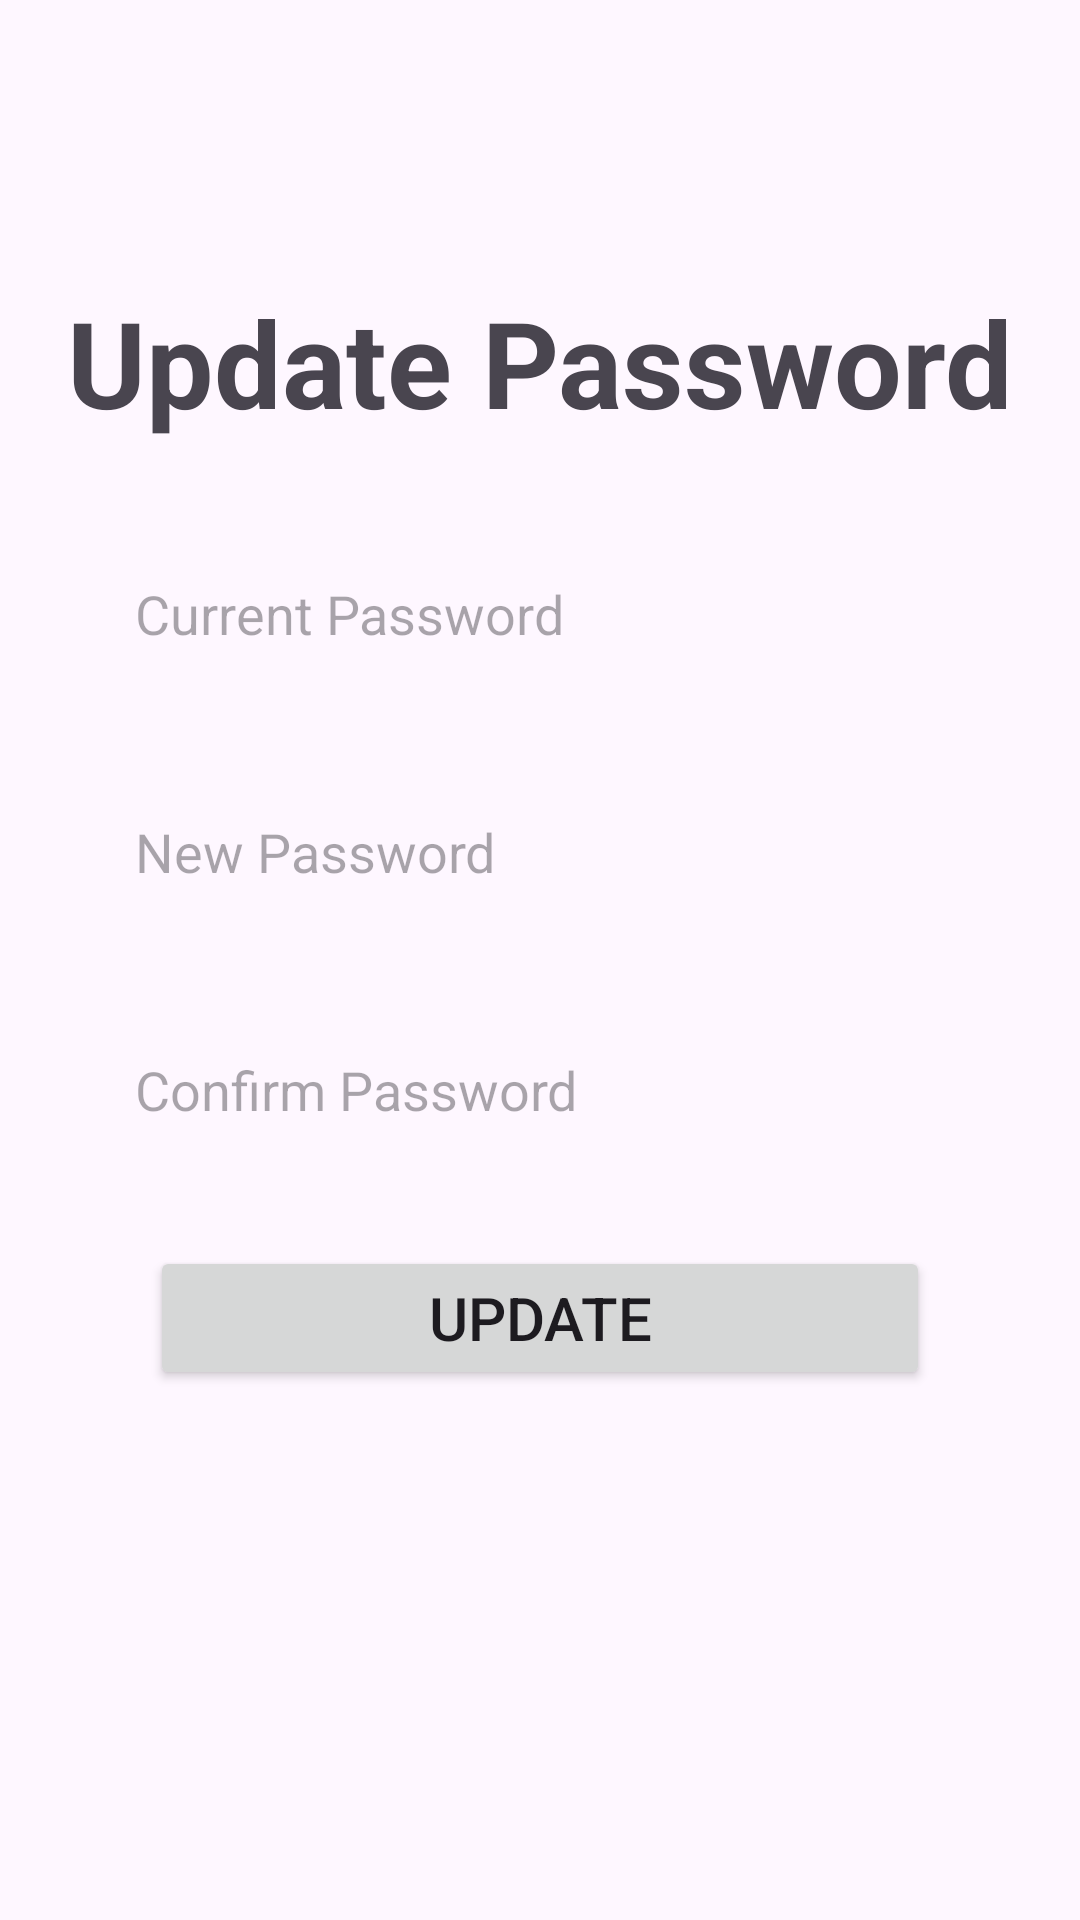

Produce the Android XML layout that renders to this screen, including the resource entries it uses.
<!-- AndroidManifest.xml: application theme Theme.MyApplication -->
<!-- res/layout/activity_update_password.xml -->
<?xml version="1.0" encoding="utf-8"?>
<LinearLayout xmlns:android="http://schemas.android.com/apk/res/android"
    xmlns:app="http://schemas.android.com/apk/res-auto"
    xmlns:tools="http://schemas.android.com/tools"
    android:layout_width="match_parent"
    android:layout_height="match_parent"
    android:orientation="vertical"
    tools:context=".UpdatePassword">

    <include
        android:id="@+id/toolbar"
        layout="@layout/toolbar"
        />


    <TextView
        android:id="@+id/textView"
        android:textStyle="bold"
        android:layout_width="match_parent"
        android:layout_height="wrap_content"
        android:gravity="center_horizontal"
        android:layout_marginVertical="30sp"
        android:text="Update Password"
        android:textSize="40sp"
        />

    <EditText
        android:id="@+id/cpassword"
        android:layout_width="match_parent"
        android:layout_height="wrap_content"
        android:layout_marginHorizontal="30dp"
        android:hint="Current Password"
        android:inputType="textPassword"
        android:minHeight="48dp"
        android:background="@drawable/edittextstyle"
        android:padding="15dp"
        android:autofillHints=""
        android:layout_marginBottom="25sp"
        />

    <EditText
        android:id="@+id/password"
        android:layout_width="match_parent"
        android:layout_height="wrap_content"
        android:layout_marginHorizontal="30dp"
        android:hint="New Password"
        android:inputType="textPassword"
        android:minHeight="48dp"
        android:background="@drawable/edittextstyle"
        android:padding="15dp"
        android:autofillHints=""
        android:layout_marginBottom="25sp"
        />

    <EditText
        android:id="@+id/confirmpassword"
        android:layout_width="match_parent"
        android:layout_height="wrap_content"
        android:layout_marginHorizontal="30dp"
        android:hint="Confirm Password"
        android:inputType="textPassword"
        android:minHeight="48dp"
        android:background="@drawable/edittextstyle"
        android:padding="15dp"
        android:autofillHints=""
        android:layout_marginBottom="25sp"
        />

    <Button
        android:id="@+id/update"
        android:layout_width="match_parent"
        android:layout_height="wrap_content"
        android:layout_marginHorizontal="50dp"
        android:text="Update"
        android:textSize="20sp"
        />

</LinearLayout>
<!-- res/layout/toolbar.xml (included above) -->
<?xml version="1.0" encoding="utf-8"?>
<androidx.appcompat.widget.Toolbar xmlns:android="http://schemas.android.com/apk/res/android"
    android:layout_width="match_parent"
    android:layout_height="wrap_content"
    android:background="@color/lavender"
    android:elevation="4dp"
    android:theme = "@style/ThemeOverlay.AppCompat.Dark.ActionBar"
    android:popupTheme = "@style/ThemeOverlay.AppCompat.Light"
    >

</androidx.appcompat.widget.Toolbar>
<!-- resources referenced by this layout -->
<resources>
  <style name="Theme.MyApplication" parent="Base.Theme.MyApplication" />
  <style name="Base.Theme.MyApplication" parent="Theme.Material3.DayNight.NoActionBar">
          
           <item name="colorPrimary">@color/lavender</item>
      </style>
</resources>
